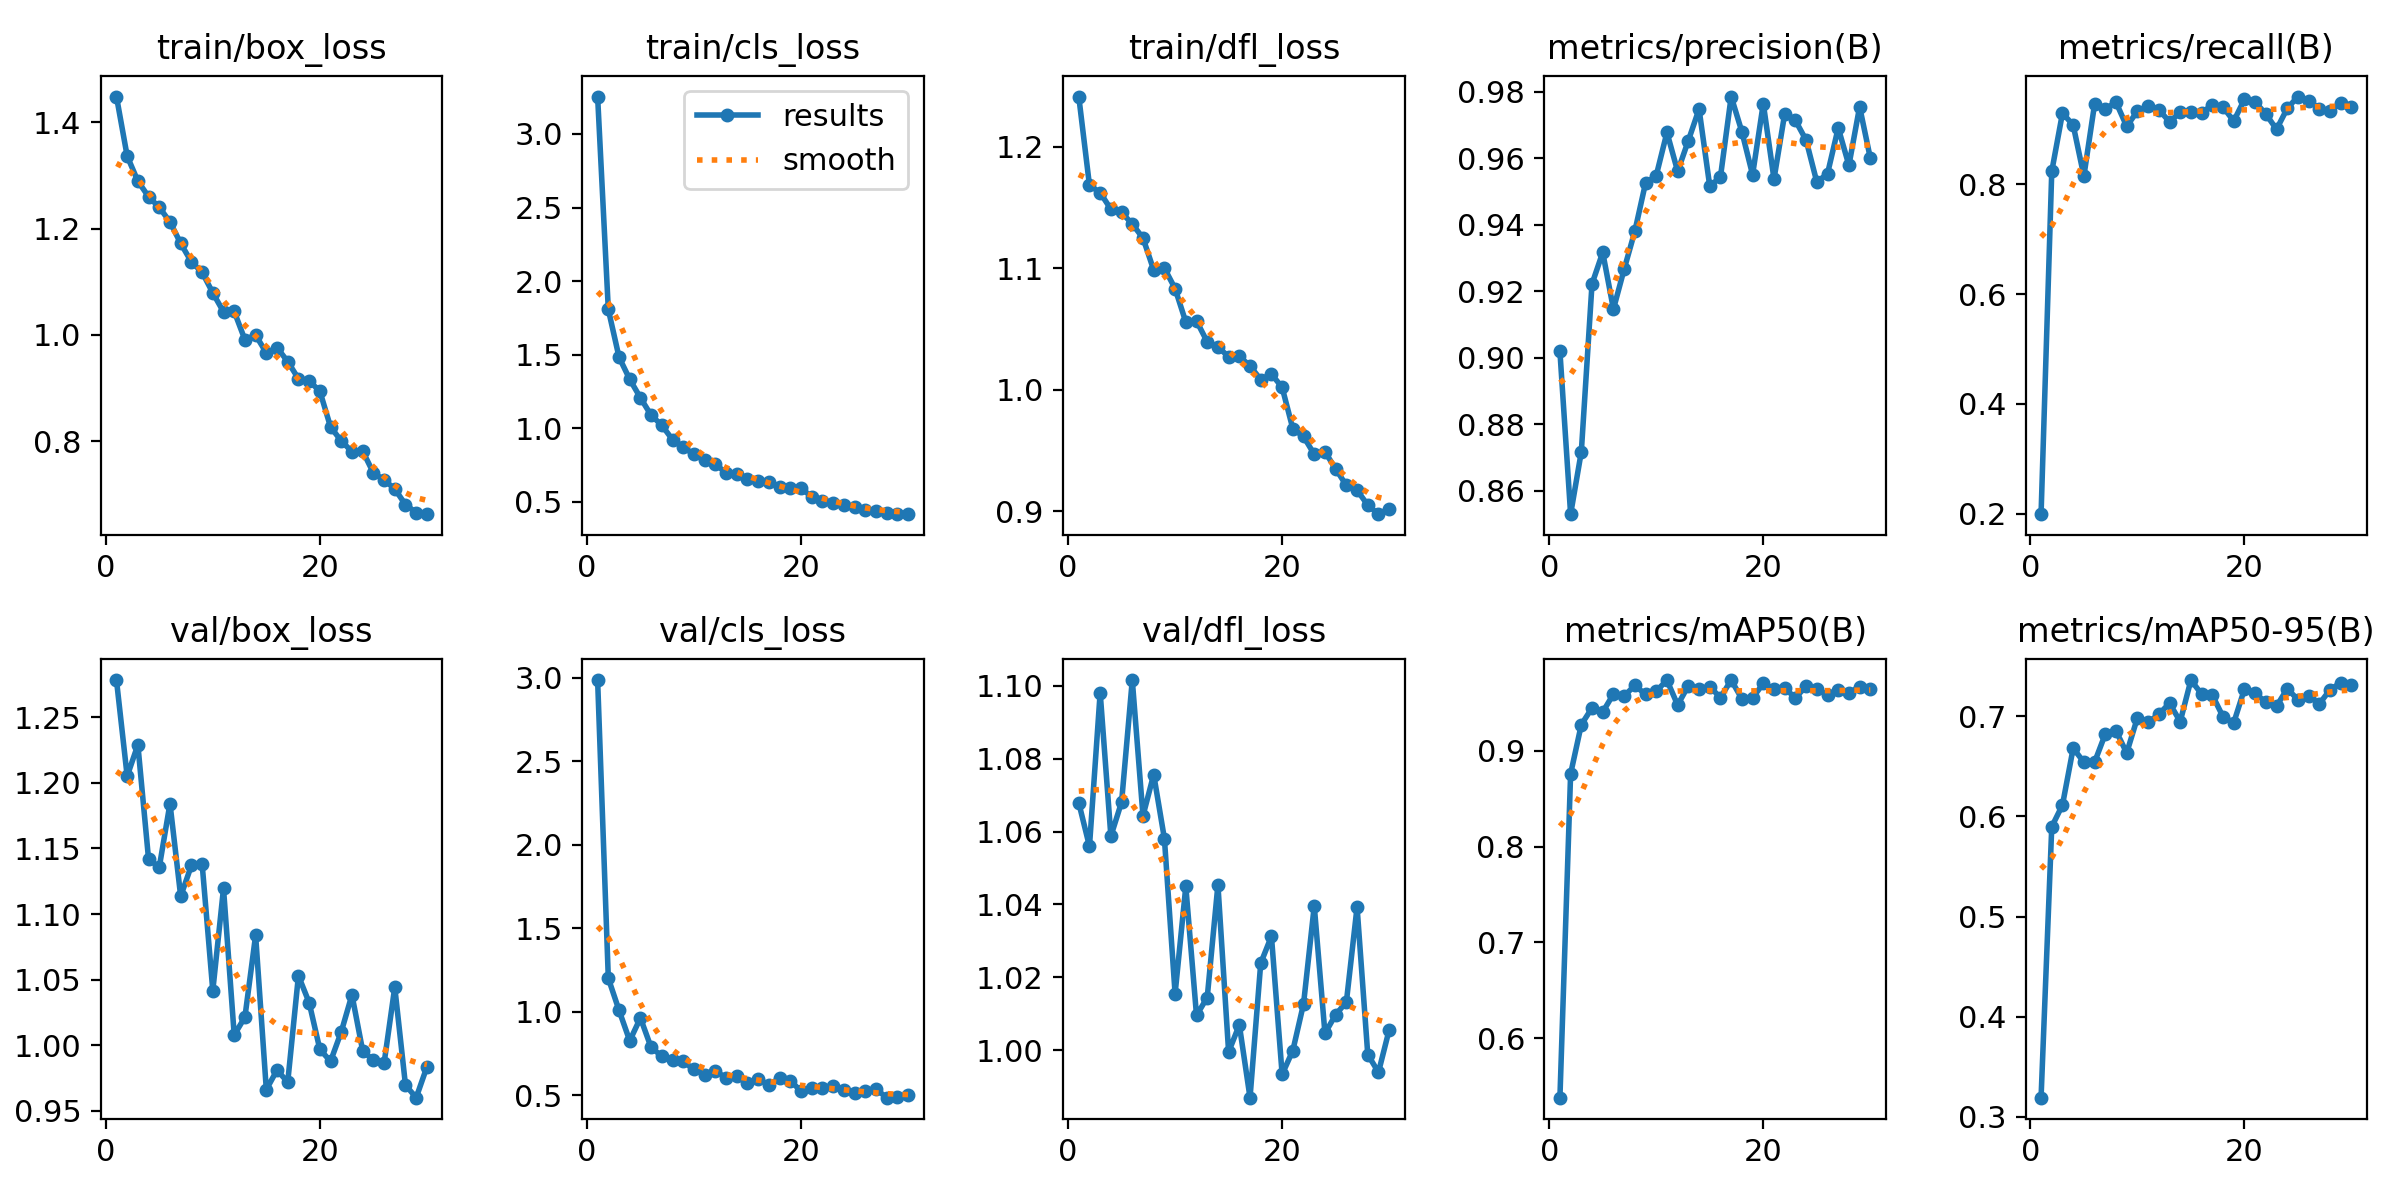

The table this chart was drawn from, first rows:
epoch, time, train/box_loss, train/cls_loss, train/dfl_loss, metrics/precision(B), metrics/recall(B), metrics/mAP50(B), metrics/mAP50-95(B), val/box_loss, val/cls_loss, val/dfl_loss, lr/pg0, lr/pg1, lr/pg2
1, 14.17, 1.448, 3.254, 1.241, 0.902, 0.1989, 0.5379, 0.319, 1.278, 2.986, 1.068, 0.0002989, 0.0002989, 0.0002989
2, 25.14, 1.336, 1.808, 1.168, 0.853, 0.8237, 0.876, 0.5898, 1.205, 1.201, 1.056, 0.000582, 0.000582, 0.000582
3, 35.67, 1.289, 1.484, 1.162, 0.8718, 0.9297, 0.9273, 0.6115, 1.229, 1.01, 1.098, 0.0008452, 0.0008452, 0.0008452
4, 46.43, 1.26, 1.333, 1.149, 0.9223, 0.908, 0.9447, 0.6682, 1.142, 0.8272, 1.059, 0.000819, 0.000819, 0.000819
5, 56.97, 1.24, 1.207, 1.146, 0.9317, 0.8149, 0.9404, 0.6543, 1.136, 0.9641, 1.068, 0.000789, 0.000789, 0.000789
6, 67.75, 1.212, 1.089, 1.136, 0.9147, 0.9461, 0.9591, 0.6543, 1.184, 0.7873, 1.102, 0.000759, 0.000759, 0.000759
7, 78.32, 1.172, 1.02, 1.125, 0.9267, 0.9373, 0.9571, 0.6824, 1.113, 0.7356, 1.064, 0.000729, 0.000729, 0.000729
8, 88.72, 1.137, 0.9228, 1.099, 0.9381, 0.9496, 0.9682, 0.6856, 1.137, 0.7132, 1.076, 0.000699, 0.000699, 0.000699
9, 99.87, 1.118, 0.8724, 1.1, 0.9526, 0.9056, 0.9587, 0.6635, 1.138, 0.7036, 1.058, 0.000669, 0.000669, 0.000669
10, 110.4, 1.079, 0.822, 1.083, 0.9549, 0.9332, 0.9622, 0.6986, 1.042, 0.6557, 1.015, 0.000639, 0.000639, 0.000639
11, 120.8, 1.043, 0.7832, 1.056, 0.9678, 0.942, 0.9736, 0.6939, 1.119, 0.6241, 1.045, 0.000609, 0.000609, 0.000609
12, 131, 1.044, 0.7556, 1.057, 0.9561, 0.9359, 0.9477, 0.7022, 1.008, 0.6475, 1.01, 0.000579, 0.000579, 0.000579
13, 141.2, 0.991, 0.6974, 1.039, 0.9654, 0.914, 0.968, 0.7132, 1.021, 0.6048, 1.014, 0.000549, 0.000549, 0.000549
14, 151.8, 0.9997, 0.6875, 1.035, 0.9749, 0.9311, 0.9644, 0.6949, 1.084, 0.6142, 1.045, 0.000519, 0.000519, 0.000519
15, 162.1, 0.9665, 0.6545, 1.027, 0.9516, 0.9326, 0.9668, 0.7363, 0.9663, 0.5759, 0.9995, 0.000489, 0.000489, 0.000489
16, 172.5, 0.9761, 0.6426, 1.028, 0.9545, 0.9294, 0.9555, 0.7223, 0.9811, 0.5988, 1.007, 0.000459, 0.000459, 0.000459
17, 182.9, 0.9499, 0.6347, 1.02, 0.9786, 0.9453, 0.9738, 0.7213, 0.9719, 0.5631, 0.9869, 0.000429, 0.000429, 0.000429
18, 193.5, 0.9177, 0.6034, 1.008, 0.968, 0.9408, 0.9542, 0.6996, 1.053, 0.6038, 1.024, 0.0003991, 0.0003991, 0.0003991
19, 204.5, 0.9133, 0.5921, 1.013, 0.9551, 0.9152, 0.9551, 0.6936, 1.033, 0.5884, 1.031, 0.0003691, 0.0003691, 0.0003691
20, 215.1, 0.8944, 0.591, 1.002, 0.9765, 0.9547, 0.9702, 0.7273, 0.9969, 0.5262, 0.9933, 0.0003391, 0.0003391, 0.0003391
21, 246.8, 0.8269, 0.5363, 0.968, 0.9538, 0.9502, 0.9642, 0.7231, 0.9878, 0.5462, 0.9999, 0.0003091, 0.0003091, 0.0003091
22, 256.8, 0.8008, 0.5038, 0.9616, 0.9734, 0.928, 0.965, 0.7142, 1.01, 0.5464, 1.013, 0.0002791, 0.0002791, 0.0002791
23, 266.6, 0.7805, 0.4902, 0.9469, 0.9714, 0.9002, 0.9554, 0.7103, 1.038, 0.5574, 1.04, 0.0002491, 0.0002491, 0.0002491
24, 276.7, 0.7816, 0.4798, 0.9489, 0.9655, 0.9384, 0.9671, 0.7277, 0.9959, 0.5329, 1.005, 0.0002191, 0.0002191, 0.0002191
25, 286.9, 0.7407, 0.4669, 0.935, 0.9529, 0.9599, 0.9647, 0.7167, 0.9885, 0.5156, 1.01, 0.0001891, 0.0001891, 0.0001891
26, 297.1, 0.7273, 0.448, 0.9213, 0.9554, 0.9525, 0.9582, 0.7208, 0.9862, 0.5243, 1.013, 0.0001591, 0.0001591, 0.0001591
27, 307.3, 0.7104, 0.4389, 0.9174, 0.9692, 0.9379, 0.9629, 0.7126, 1.044, 0.5394, 1.039, 0.0001291, 0.0001291, 0.0001291
28, 317.7, 0.6809, 0.4274, 0.9051, 0.9579, 0.9338, 0.9604, 0.7267, 0.9697, 0.4868, 0.9988, 9.9081e-05, 9.9081e-05, 9.9081e-05
29, 327.8, 0.666, 0.4164, 0.8976, 0.9756, 0.9479, 0.9668, 0.7338, 0.9601, 0.4892, 0.9939, 6.9084e-05, 6.9084e-05, 6.9084e-05
30, 338.1, 0.6629, 0.4206, 0.9023, 0.9601, 0.9417, 0.964, 0.7313, 0.9835, 0.5005, 1.006, 3.9087e-05, 3.9087e-05, 3.9087e-05
